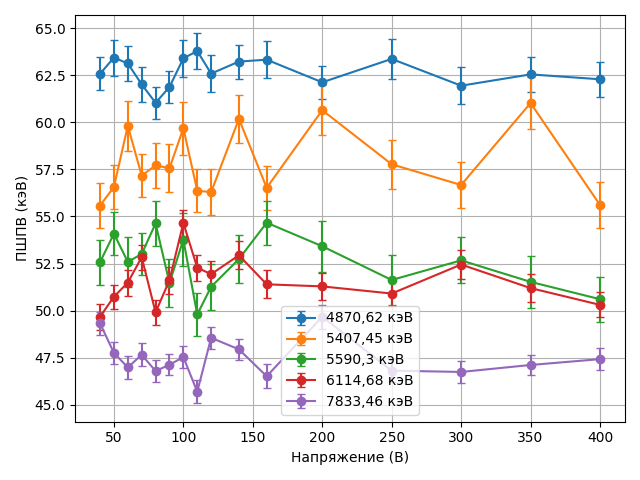

The file beside this chart, header and first rows:
Пик, Напряжение (В), ПШПВ (кэВ), ΔПШПВ (кэВ)
4870,62 кэВ, 40, 62.57, 0.87
4870,62 кэВ, 50, 63.43, 0.95
4870,62 кэВ, 60, 63.12, 0.95
4870,62 кэВ, 70, 62.01, 0.94
4870,62 кэВ, 80, 61.03, 0.86
4870,62 кэВ, 90, 61.87, 0.83
4870,62 кэВ, 100, 63.39, 1.0
4870,62 кэВ, 110, 63.78, 0.93
4870,62 кэВ, 120, 62.58, 0.99
4870,62 кэВ, 140, 63.22, 0.9
4870,62 кэВ, 160, 63.32, 0.98
4870,62 кэВ, 200, 62.12, 0.88
4870,62 кэВ, 250, 63.36, 1.05
4870,62 кэВ, 300, 61.94, 0.99
4870,62 кэВ, 350, 62.54, 0.93
4870,62 кэВ, 400, 62.28, 0.92
5407,45 кэВ, 40, 55.58, 1.19
5407,45 кэВ, 50, 56.56, 1.15
5407,45 кэВ, 60, 59.81, 1.33
5407,45 кэВ, 70, 57.17, 1.12
5407,45 кэВ, 80, 57.71, 1.19
5407,45 кэВ, 90, 57.56, 1.27
5407,45 кэВ, 100, 59.68, 1.41
5407,45 кэВ, 110, 56.37, 1.14
5407,45 кэВ, 120, 56.29, 1.22
5407,45 кэВ, 140, 60.18, 1.29
5407,45 кэВ, 160, 56.52, 1.17
5407,45 кэВ, 200, 60.64, 1.34
5407,45 кэВ, 250, 57.77, 1.31
5407,45 кэВ, 300, 56.67, 1.22
5407,45 кэВ, 350, 61.02, 1.36
5407,45 кэВ, 400, 55.61, 1.2
5590,3 кэВ, 40, 52.57, 1.19
5590,3 кэВ, 50, 54.09, 1.15
5590,3 кэВ, 60, 52.59, 1.33
5590,3 кэВ, 70, 53.01, 1.12
5590,3 кэВ, 80, 54.63, 1.19
5590,3 кэВ, 90, 51.47, 1.27
5590,3 кэВ, 100, 53.77, 1.41
5590,3 кэВ, 110, 49.8, 1.14
5590,3 кэВ, 120, 51.27, 1.22
5590,3 кэВ, 140, 52.74, 1.29
5590,3 кэВ, 160, 54.67, 1.17
5590,3 кэВ, 200, 53.42, 1.34
5590,3 кэВ, 250, 51.63, 1.31
5590,3 кэВ, 300, 52.67, 1.22
5590,3 кэВ, 350, 51.53, 1.36
5590,3 кэВ, 400, 50.61, 1.2
6114,68 кэВ, 40, 49.68, 0.7
6114,68 кэВ, 50, 50.74, 0.63
6114,68 кэВ, 60, 51.49, 0.69
6114,68 кэВ, 70, 52.84, 0.67
6114,68 кэВ, 80, 49.91, 0.67
6114,68 кэВ, 90, 51.62, 0.71
6114,68 кэВ, 100, 54.66, 0.68
6114,68 кэВ, 110, 52.28, 0.68
6114,68 кэВ, 120, 51.94, 0.68
6114,68 кэВ, 140, 52.94, 0.74
6114,68 кэВ, 160, 51.4, 0.74
6114,68 кэВ, 200, 51.29, 0.72
... 20 more rows
